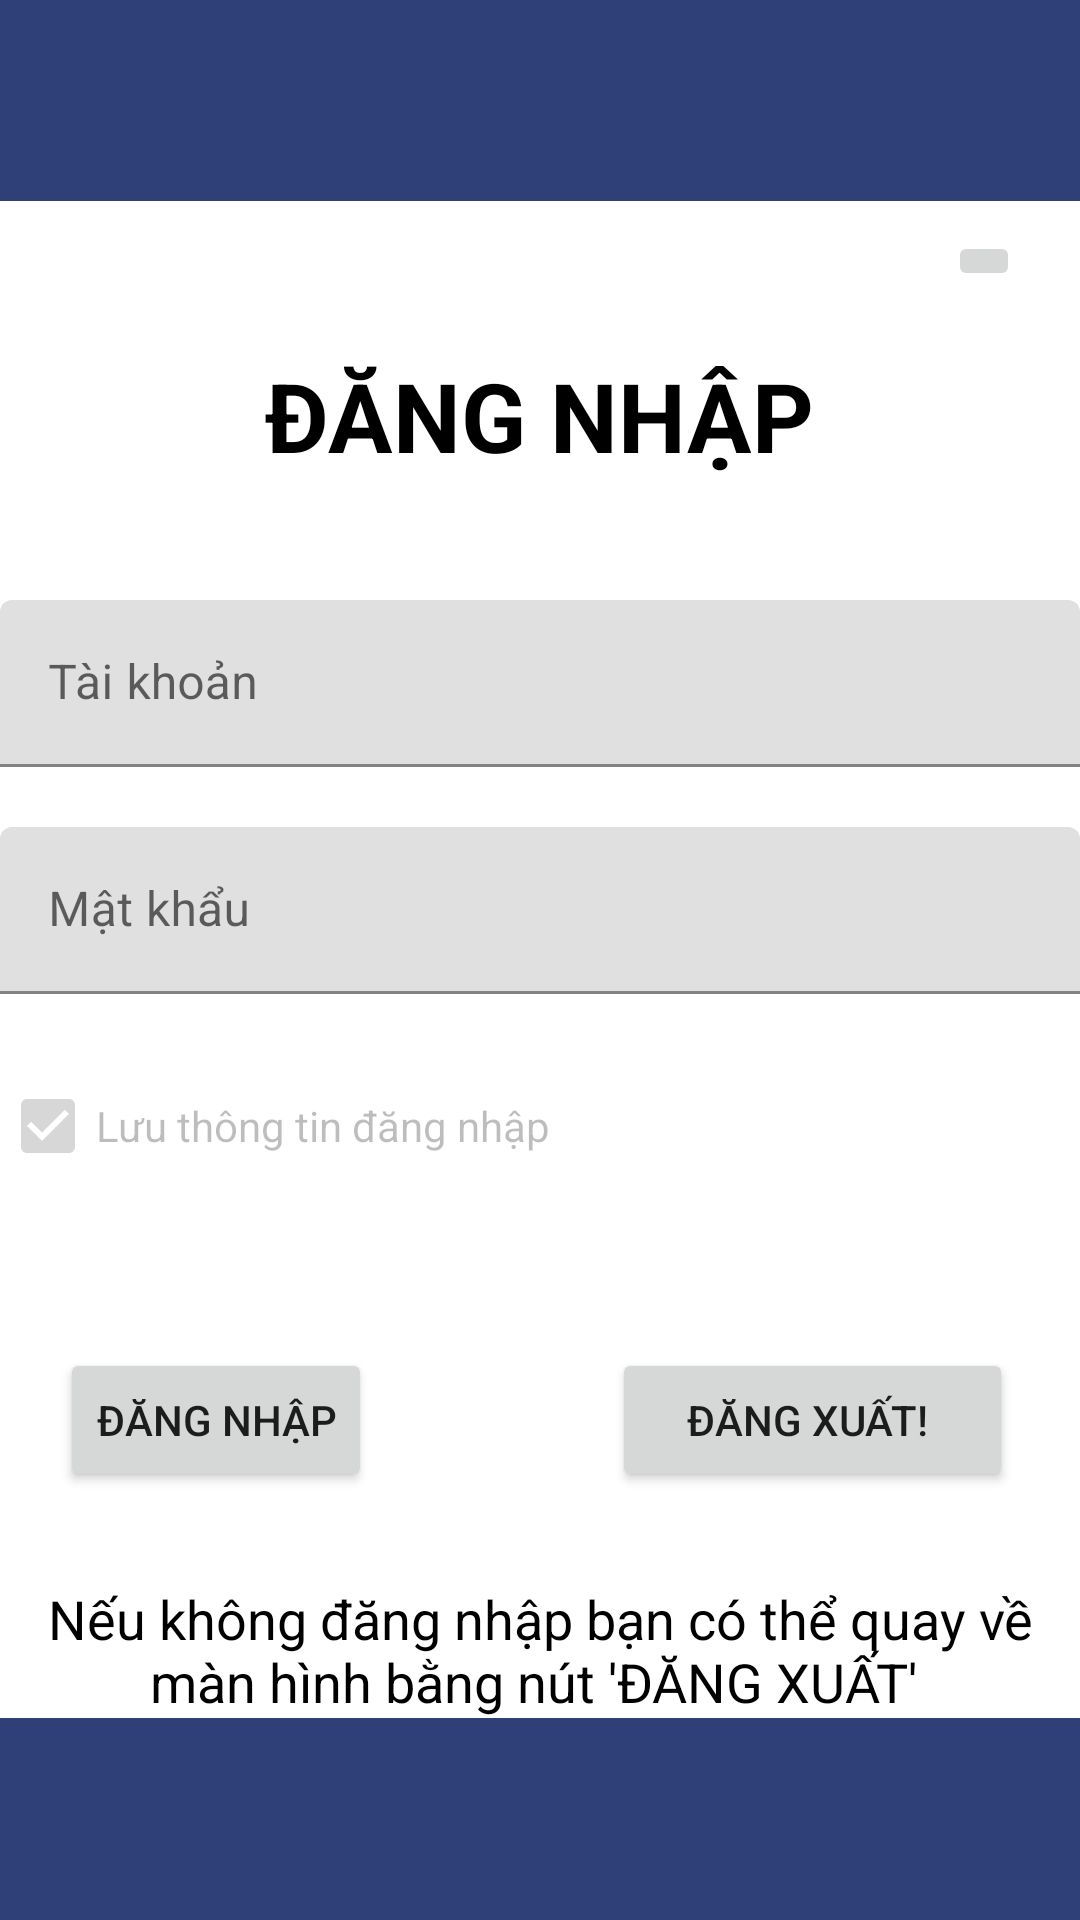

Layout XML and referenced resources for this Android screen:
<!-- AndroidManifest.xml: application theme Theme.App_tin_tuc -->
<!-- res/layout/activity_users.xml -->
<?xml version="1.0" encoding="utf-8"?>
<LinearLayout xmlns:tools="http://schemas.android.com/tools"
    android:layout_width="match_parent"
    android:layout_height="match_parent"
    android:orientation="horizontal"
    android:background="#2f4079"
    xmlns:android="http://schemas.android.com/apk/res/android">


    <LinearLayout
        android:layout_width="match_parent"
        android:layout_height="wrap_content"
        android:layout_gravity="center"
        android:background="@color/white"
        android:orientation="vertical">


        <ImageButton
            android:id="@+id/img_dangky"
            android:src="@drawable/pencil"
            android:layout_gravity="right"
            android:layout_marginTop="10dp"
            android:layout_marginRight="20dp"
            android:layout_width="wrap_content"
            android:layout_height="wrap_content"/>

        <TextView
            android:layout_width="wrap_content"
            android:layout_height="wrap_content"
            android:layout_marginTop="20dp"
            android:layout_gravity="center"
            android:text="ĐĂNG NHẬP"
            android:textColor="@color/black"
            android:textSize="32dp"
            android:textStyle="bold" />

        <com.google.android.material.textfield.TextInputLayout
            android:layout_width="match_parent"
            android:layout_height="wrap_content"
            android:layout_marginTop="40dp">

            <EditText
                android:id="@+id/editTextUsername"
                android:layout_width="match_parent"
                android:layout_height="wrap_content"
                android:hint="Tài khoản"
                android:inputType="text" />

        </com.google.android.material.textfield.TextInputLayout>

        <com.google.android.material.textfield.TextInputLayout
            android:layout_width="match_parent"
            android:layout_height="wrap_content"
            android:layout_marginTop="20dp">

            <EditText
                android:id="@+id/editTextPassword"
                android:layout_width="match_parent"
                android:layout_height="wrap_content"
                android:hint="Mật khẩu"
                android:inputType="text|textPassword" />

        </com.google.android.material.textfield.TextInputLayout>

        <CheckBox
            android:id="@+id/checkRemember"
            android:layout_width="match_parent"
            android:layout_height="wrap_content"
            android:layout_marginTop="20dp"
            android:checked="true"
            android:enabled="false"
            android:text="Lưu thông tin đăng nhập" />


        <LinearLayout
            android:layout_width="match_parent"
            android:layout_height="wrap_content"
            android:layout_marginTop="50dp"
            android:layout_marginBottom="30dp">

            <Button
                android:id="@+id/buttonLogIn"
                android:layout_width="wrap_content"
                android:layout_height="wrap_content"
                android:layout_marginLeft="20dp"
                android:text="ĐĂNG NHẬP" />

            <Button
                android:id="@+id/buttonregistration"
                android:layout_width="wrap_content"
                android:layout_height="wrap_content"
                android:layout_marginLeft="80dp"
                android:paddingLeft="25dp"
                android:paddingRight="25dp"
                android:text="ĐĂNG XUẤT! " />


        </LinearLayout>

        <TextView
            android:layout_width="wrap_content"
            android:layout_height="wrap_content"
            android:layout_gravity="center"
            android:gravity="center"
            android:text="Nếu không đăng nhập bạn có thể quay về màn hình bằng nút 'ĐĂNG XUẤT' "
            android:textColor="@color/black"
            android:textSize="18sp" />

    </LinearLayout>



</LinearLayout>
<!-- resources referenced by this layout -->
<resources>
  <style name="Theme.App_tin_tuc" parent="Theme.MaterialComponents.DayNight.NoActionBar">
          
          <item name="colorPrimary">@color/purple_500</item>
          <item name="colorPrimaryVariant">@color/purple_700</item>
          <item name="colorOnPrimary">@color/white</item>
          
          <item name="colorSecondary">@color/teal_200</item>
          <item name="colorSecondaryVariant">@color/teal_700</item>
          <item name="colorOnSecondary">@color/black</item>
          
          <item name="android:statusBarColor" tools:targetApi="l">?attr/colorPrimaryVariant</item>
          
      </style>
  <!-- not gathered from this repository: default colours our renderer supplied (Android Studio template values) -->
  <color name="purple_500">#FF6200EE</color>
  <color name="purple_700">#FF3700B3</color>
  <color name="teal_200">#FF03DAC5</color>
  <color name="teal_700">#FF018786</color>
  <color name="black">#FF000000</color>
  <color name="white">#FFFFFFFF</color>
</resources>
